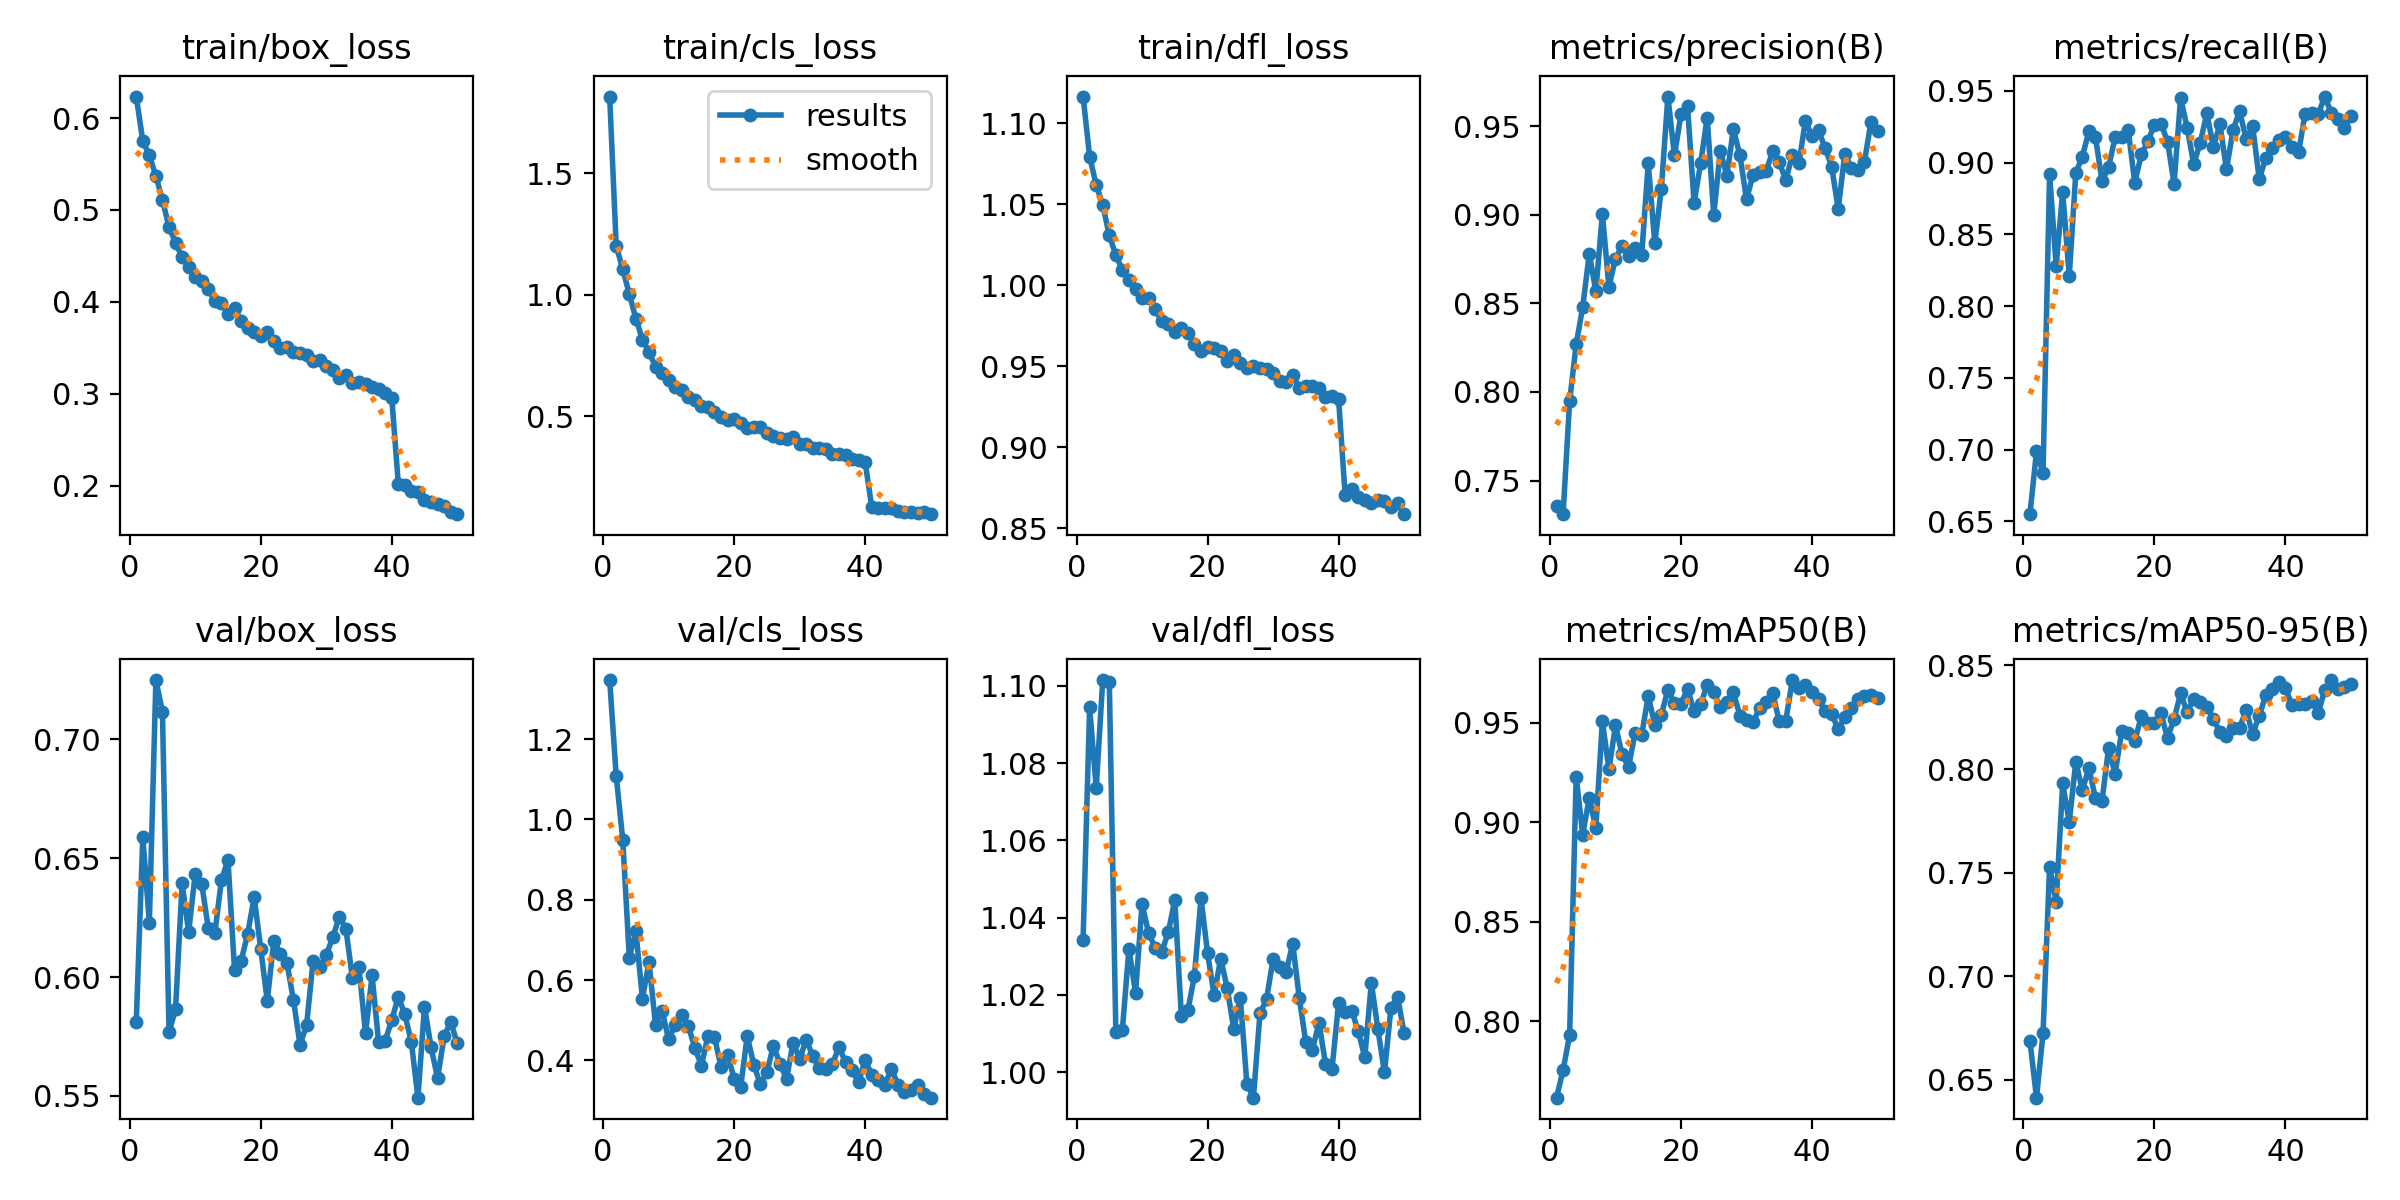

The data file committed next to this chart (first rows):
epoch, train/box_loss, train/cls_loss, train/dfl_loss, metrics/precision(B), metrics/recall(B), metrics/mAP50(B), metrics/mAP50-95(B), val/box_loss, val/cls_loss, val/dfl_loss, lr/pg0, lr/pg1, lr/pg2
1, 0.6234, 1.815, 1.117, 0.7358, 0.655, 0.7616, 0.6687, 0.5811, 1.347, 1.034, 0.0001107, 0.0001107, 0.0001107
2, 0.5751, 1.201, 1.079, 0.731, 0.6987, 0.7754, 0.6415, 0.6588, 1.108, 1.094, 0.0002173, 0.0002173, 0.0002173
3, 0.5594, 1.104, 1.062, 0.7947, 0.6838, 0.793, 0.6726, 0.6229, 0.9493, 1.074, 0.0003195, 0.0003195, 0.0003195
4, 0.537, 1.002, 1.05, 0.8268, 0.8919, 0.9228, 0.753, 0.7249, 0.6556, 1.101, 0.0003132, 0.0003132, 0.0003132
5, 0.511, 0.9014, 1.031, 0.8479, 0.8278, 0.8937, 0.7358, 0.7115, 0.7225, 1.101, 0.0003132, 0.0003132, 0.0003132
6, 0.4814, 0.8151, 1.018, 0.8779, 0.8796, 0.9124, 0.7931, 0.5768, 0.5536, 1.01, 0.0003066, 0.0003066, 0.0003066
7, 0.4642, 0.7636, 1.009, 0.8568, 0.8208, 0.8969, 0.7744, 0.5865, 0.6448, 1.011, 0.0003, 0.0003, 0.0003
8, 0.4489, 0.7037, 1.003, 0.9004, 0.8928, 0.9508, 0.8036, 0.6394, 0.4885, 1.032, 0.0002934, 0.0002934, 0.0002934
9, 0.4378, 0.6767, 0.9979, 0.8592, 0.9043, 0.9266, 0.7898, 0.6189, 0.5235, 1.02, 0.0002869, 0.0002869, 0.0002869
10, 0.4274, 0.6481, 0.9922, 0.8752, 0.9218, 0.9486, 0.8006, 0.6434, 0.452, 1.044, 0.0002803, 0.0002803, 0.0002803
11, 0.423, 0.6213, 0.9921, 0.8823, 0.9179, 0.9342, 0.7859, 0.6391, 0.489, 1.036, 0.0002737, 0.0002737, 0.0002737
12, 0.4138, 0.6058, 0.9855, 0.8767, 0.8871, 0.9277, 0.7846, 0.6205, 0.5119, 1.032, 0.0002671, 0.0002671, 0.0002671
13, 0.4011, 0.5778, 0.9776, 0.8812, 0.8967, 0.945, 0.8101, 0.6185, 0.4859, 1.031, 0.0002605, 0.0002605, 0.0002605
14, 0.3982, 0.5675, 0.9761, 0.8771, 0.9176, 0.9437, 0.7978, 0.6407, 0.431, 1.036, 0.0002539, 0.0002539, 0.0002539
15, 0.387, 0.5428, 0.9711, 0.9291, 0.9175, 0.9635, 0.8182, 0.6493, 0.3869, 1.045, 0.0002473, 0.0002473, 0.0002473
16, 0.3931, 0.5375, 0.9734, 0.8839, 0.9228, 0.9489, 0.8176, 0.6031, 0.4601, 1.014, 0.0002407, 0.0002407, 0.0002407
17, 0.3796, 0.5157, 0.9703, 0.9146, 0.8859, 0.954, 0.8135, 0.6067, 0.4578, 1.016, 0.0002341, 0.0002341, 0.0002341
18, 0.372, 0.4974, 0.9638, 0.9667, 0.9057, 0.9665, 0.8254, 0.618, 0.3835, 1.025, 0.0002275, 0.0002275, 0.0002275
19, 0.3674, 0.4831, 0.9596, 0.9334, 0.9147, 0.9598, 0.8224, 0.6336, 0.4145, 1.045, 0.0002209, 0.0002209, 0.0002209
20, 0.3632, 0.4894, 0.9621, 0.9567, 0.9265, 0.9595, 0.8222, 0.6119, 0.3542, 1.031, 0.0002143, 0.0002143, 0.0002143
21, 0.3674, 0.4722, 0.9615, 0.9612, 0.9273, 0.9668, 0.8268, 0.5901, 0.3343, 1.02, 0.0002077, 0.0002077, 0.0002077
22, 0.357, 0.4502, 0.9594, 0.9065, 0.9147, 0.9559, 0.8151, 0.6152, 0.4607, 1.029, 0.0002011, 0.0002011, 0.0002011
23, 0.35, 0.4537, 0.9535, 0.9291, 0.8853, 0.9592, 0.8241, 0.6099, 0.3892, 1.022, 0.0001945, 0.0001945, 0.0001945
24, 0.351, 0.4542, 0.9568, 0.9548, 0.9452, 0.9692, 0.8366, 0.606, 0.34, 1.011, 0.0001879, 0.0001879, 0.0001879
25, 0.3455, 0.4299, 0.9522, 0.8997, 0.9243, 0.9653, 0.8274, 0.5903, 0.3706, 1.019, 0.0001813, 0.0001813, 0.0001813
26, 0.3441, 0.42, 0.9486, 0.9362, 0.8989, 0.9578, 0.834, 0.5716, 0.4367, 0.997, 0.0001748, 0.0001748, 0.0001748
27, 0.3422, 0.4082, 0.9502, 0.9219, 0.9139, 0.9605, 0.8324, 0.5797, 0.3906, 0.9934, 0.0001682, 0.0001682, 0.0001682
28, 0.3361, 0.4045, 0.9487, 0.9482, 0.9343, 0.9653, 0.8299, 0.6069, 0.3546, 1.015, 0.0001616, 0.0001616, 0.0001616
29, 0.3366, 0.4134, 0.9485, 0.9335, 0.9111, 0.9534, 0.8244, 0.6042, 0.444, 1.019, 0.000155, 0.000155, 0.000155
30, 0.3301, 0.3859, 0.9459, 0.9086, 0.9267, 0.9516, 0.8177, 0.6092, 0.4033, 1.029, 0.0001484, 0.0001484, 0.0001484
31, 0.3256, 0.3859, 0.9408, 0.9224, 0.8954, 0.9503, 0.8158, 0.6167, 0.4518, 1.027, 0.0001418, 0.0001418, 0.0001418
32, 0.3175, 0.3695, 0.9401, 0.9243, 0.9226, 0.9573, 0.82, 0.6254, 0.4112, 1.026, 0.0001352, 0.0001352, 0.0001352
33, 0.3201, 0.367, 0.9449, 0.9245, 0.9359, 0.9603, 0.82, 0.6203, 0.3809, 1.033, 0.0001286, 0.0001286, 0.0001286
34, 0.3121, 0.3646, 0.9365, 0.9358, 0.9165, 0.9649, 0.8284, 0.5995, 0.3784, 1.019, 0.000122, 0.000122, 0.000122
35, 0.3129, 0.3456, 0.9377, 0.9296, 0.9252, 0.9507, 0.817, 0.6041, 0.3897, 1.008, 0.0001154, 0.0001154, 0.0001154
36, 0.3109, 0.3437, 0.9378, 0.9194, 0.8884, 0.9511, 0.8257, 0.5763, 0.4343, 1.006, 0.0001088, 0.0001088, 0.0001088
37, 0.3079, 0.34, 0.9365, 0.9339, 0.9032, 0.9714, 0.8356, 0.6007, 0.3952, 1.013, 0.0001022, 0.0001022, 0.0001022
38, 0.3051, 0.324, 0.9313, 0.929, 0.9101, 0.9674, 0.8385, 0.5726, 0.3748, 1.002, 9.5638e-05, 9.5638e-05, 9.5638e-05
39, 0.3013, 0.3186, 0.9315, 0.9531, 0.916, 0.9689, 0.8418, 0.5732, 0.3458, 1.001, 8.9044e-05, 8.9044e-05, 8.9044e-05
40, 0.2959, 0.3094, 0.9298, 0.9443, 0.9175, 0.9656, 0.8393, 0.5819, 0.4011, 1.018, 8.2451e-05, 8.2451e-05, 8.2451e-05
41, 0.2023, 0.1272, 0.8706, 0.9476, 0.9107, 0.962, 0.8308, 0.5917, 0.3634, 1.016, 7.5857e-05, 7.5857e-05, 7.5857e-05
42, 0.2012, 0.1233, 0.874, 0.9376, 0.9071, 0.9558, 0.8312, 0.5844, 0.3512, 1.016, 6.9264e-05, 6.9264e-05, 6.9264e-05
43, 0.1941, 0.1216, 0.8694, 0.9271, 0.9339, 0.9545, 0.8313, 0.5726, 0.3377, 1.011, 6.2671e-05, 6.2671e-05, 6.2671e-05
44, 0.1928, 0.1212, 0.8671, 0.9032, 0.9344, 0.9467, 0.833, 0.5493, 0.3795, 1.004, 5.6077e-05, 5.6077e-05, 5.6077e-05
45, 0.1845, 0.1093, 0.8653, 0.9342, 0.9336, 0.953, 0.8269, 0.5876, 0.3389, 1.023, 4.9484e-05, 4.9484e-05, 4.9484e-05
46, 0.1822, 0.1059, 0.8674, 0.9265, 0.946, 0.9572, 0.8382, 0.5705, 0.3218, 1.011, 4.289e-05, 4.289e-05, 4.289e-05
47, 0.1799, 0.1033, 0.8665, 0.9252, 0.9346, 0.9621, 0.843, 0.5576, 0.3266, 1, 3.6297e-05, 3.6297e-05, 3.6297e-05
48, 0.1777, 0.1024, 0.8628, 0.9298, 0.9304, 0.9634, 0.8389, 0.575, 0.3377, 1.017, 2.9704e-05, 2.9704e-05, 2.9704e-05
49, 0.1714, 0.1037, 0.8654, 0.9522, 0.9242, 0.9641, 0.8397, 0.5813, 0.3152, 1.02, 2.311e-05, 2.311e-05, 2.311e-05
50, 0.1689, 0.0963, 0.8586, 0.947, 0.9328, 0.9625, 0.8409, 0.5721, 0.307, 1.01, 1.6517e-05, 1.6517e-05, 1.6517e-05
